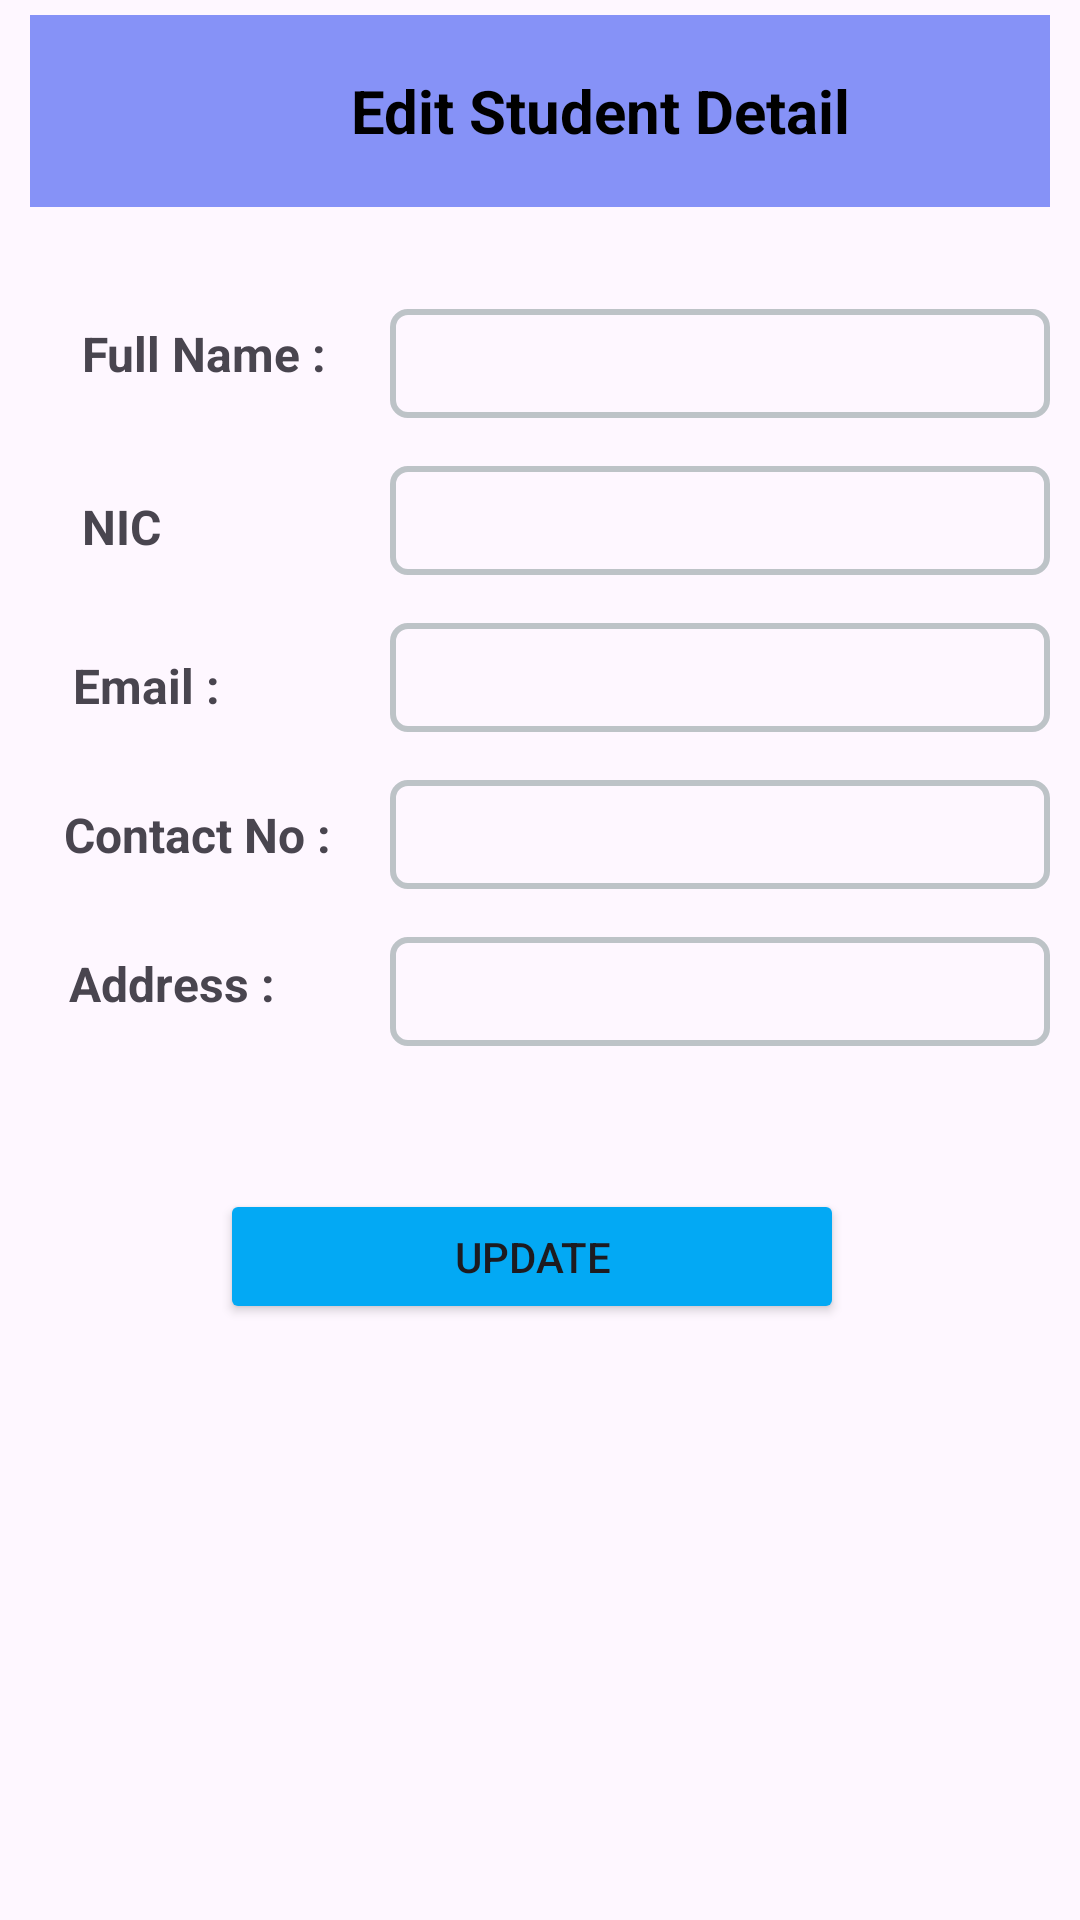

Layout XML and referenced resources for this Android screen:
<!-- AndroidManifest.xml: application theme Theme.MADCW -->
<!-- res/layout/activity_student_edit.xml -->
<?xml version="1.0" encoding="utf-8"?>
<androidx.coordinatorlayout.widget.CoordinatorLayout xmlns:android="http://schemas.android.com/apk/res/android"
    xmlns:app="http://schemas.android.com/apk/res-auto"
    xmlns:tools="http://schemas.android.com/tools"
    android:layout_width="match_parent"
    android:layout_height="match_parent"
    tools:context=".user.admin.StudentEdit">

    <androidx.core.widget.NestedScrollView
        android:layout_width="match_parent"
        android:layout_height="wrap_content"
        android:isScrollContainer="true"
        android:fillViewport="true">

        <LinearLayout
            android:id="@+id/main"
            android:layout_width="match_parent"
            android:layout_height="wrap_content"
            android:layout_marginHorizontal="10dp"
            android:layout_marginVertical="5dp"
            android:orientation="vertical">

            <androidx.appcompat.widget.Toolbar
                android:id="@+id/toolbar"
                android:layout_width="match_parent"
                android:layout_height="?attr/actionBarSize"
                android:background="?attr/colorPrimary"
                app:titleTextColor="@android:color/white"
                app:popupTheme="@style/ThemeOverlay.AppCompat.Light"
                tools:ignore="MissingConstraints">

                <ImageButton
                    android:id="@+id/back_button"
                    android:layout_width="wrap_content"
                    android:layout_height="wrap_content"
                    android:layout_gravity="start"
                    android:backgroundTint="@android:color/transparent"
                    android:src="@drawable/ic_arrow_back"
                    android:contentDescription="@string/back_button" />

                <TextView
                    android:id="@+id/textView6"
                    android:layout_width="300dp"
                    android:layout_height="wrap_content"
                    android:textAlignment="center"
                    android:text="@string/edit_student_detail"
                    android:textColor="@color/black"
                    android:textSize="20sp"
                    android:textStyle="bold"/>

            </androidx.appcompat.widget.Toolbar>

            <androidx.constraintlayout.widget.ConstraintLayout
                android:layout_width="match_parent"
                android:layout_height="749dp"
                android:layout_marginTop="10dp">

                <TextView
                    android:id="@+id/lbl_fullName"
                    android:layout_width="wrap_content"
                    android:layout_height="wrap_content"
                    android:layout_marginStart="16dp"
                    android:layout_marginTop="28dp"
                    android:text="@string/full_name"
                    android:textSize="16sp"
                    android:textStyle="bold"
                    app:layout_constraintEnd_toStartOf="@+id/edit_text_full_name"
                    app:layout_constraintHorizontal_bias="0.054"
                    app:layout_constraintStart_toStartOf="parent"
                    app:layout_constraintTop_toTopOf="parent" />

                <EditText
                    android:id="@+id/edit_text_full_name"
                    android:layout_width="220dp"
                    android:layout_height="wrap_content"
                    android:layout_marginTop="24dp"
                    android:background="@drawable/textview_bkg"
                    android:padding="8dp"
                    android:textSize="15sp"
                    app:layout_constraintEnd_toEndOf="parent"
                    app:layout_constraintHorizontal_bias="1.0"
                    app:layout_constraintStart_toStartOf="parent"
                    app:layout_constraintTop_toTopOf="parent" />

                <Button
                    android:id="@+id/btn_update"
                    android:layout_width="208dp"
                    android:layout_height="45dp"
                    android:backgroundTint="#03A9F4"
                    android:text="Update"
                    app:cornerRadius="5dp"
                    app:layout_constraintBottom_toBottomOf="parent"
                    app:layout_constraintEnd_toEndOf="parent"
                    app:layout_constraintHorizontal_bias="0.48"
                    app:layout_constraintStart_toStartOf="parent"
                    app:layout_constraintTop_toBottomOf="@+id/edit_text_address"
                    app:layout_constraintVertical_bias="0.11" />

                <TextView
                    android:id="@+id/lbl_NIC"
                    android:layout_width="48dp"
                    android:layout_height="25dp"
                    android:layout_marginStart="16dp"
                    android:layout_marginTop="36dp"
                    android:text="@string/nic"
                    android:textSize="16sp"
                    android:textStyle="bold"
                    app:layout_constraintEnd_toStartOf="@+id/edit_text_NIC"
                    app:layout_constraintHorizontal_bias="0.026"
                    app:layout_constraintStart_toStartOf="parent"
                    app:layout_constraintTop_toBottomOf="@+id/lbl_fullName" />

                <TextView
                    android:id="@+id/lbl_email"
                    android:layout_width="wrap_content"
                    android:layout_height="wrap_content"
                    android:layout_marginStart="8dp"
                    android:layout_marginTop="28dp"
                    android:text="@string/email"
                    android:textSize="16sp"
                    android:textStyle="bold"
                    app:layout_constraintEnd_toStartOf="@+id/edit_text_email"
                    app:layout_constraintHorizontal_bias="0.098"
                    app:layout_constraintStart_toStartOf="parent"
                    app:layout_constraintTop_toBottomOf="@+id/lbl_NIC" />

                <EditText
                    android:id="@+id/edit_text_email"
                    android:layout_width="220dp"
                    android:layout_height="wrap_content"
                    android:layout_marginTop="16dp"
                    android:background="@drawable/textview_bkg"
                    android:padding="8dp"
                    android:textSize="15sp"
                    app:layout_constraintEnd_toEndOf="parent"
                    app:layout_constraintHorizontal_bias="1.0"
                    app:layout_constraintStart_toStartOf="parent"
                    app:layout_constraintTop_toBottomOf="@+id/edit_text_NIC" />

                <EditText
                    android:id="@+id/edit_text_tp"
                    android:layout_width="220dp"
                    android:layout_height="wrap_content"
                    android:layout_marginTop="16dp"
                    android:background="@drawable/textview_bkg"
                    android:padding="8dp"
                    android:textSize="15sp"
                    app:layout_constraintEnd_toEndOf="parent"
                    app:layout_constraintHorizontal_bias="1.0"
                    app:layout_constraintStart_toStartOf="parent"
                    app:layout_constraintTop_toBottomOf="@+id/edit_text_email" />

                <EditText
                    android:id="@+id/edit_text_address"
                    android:layout_width="220dp"
                    android:layout_height="wrap_content"
                    android:layout_marginTop="16dp"
                    android:background="@drawable/textview_bkg"
                    android:padding="8dp"
                    android:textSize="15sp"
                    app:layout_constraintEnd_toEndOf="parent"
                    app:layout_constraintHorizontal_bias="1.0"
                    app:layout_constraintStart_toStartOf="parent"
                    app:layout_constraintTop_toBottomOf="@+id/edit_text_tp" />

                <TextView
                    android:id="@+id/lbl_tp"
                    android:layout_width="wrap_content"
                    android:layout_height="wrap_content"
                    android:layout_marginStart="8dp"
                    android:layout_marginTop="28dp"
                    android:text="@string/contact_no"
                    android:textSize="16sp"
                    android:textStyle="bold"
                    app:layout_constraintEnd_toStartOf="@+id/edit_text_tp"
                    app:layout_constraintHorizontal_bias="0.146"
                    app:layout_constraintStart_toStartOf="parent"
                    app:layout_constraintTop_toBottomOf="@+id/lbl_email" />

                <TextView
                    android:id="@+id/lbl_address"
                    android:layout_width="wrap_content"
                    android:layout_height="wrap_content"
                    android:layout_marginStart="8dp"
                    android:layout_marginTop="28dp"
                    android:text="@string/address"
                    android:textSize="16sp"
                    android:textStyle="bold"
                    app:layout_constraintEnd_toStartOf="@+id/edit_text_address"
                    app:layout_constraintHorizontal_bias="0.117"
                    app:layout_constraintStart_toStartOf="parent"
                    app:layout_constraintTop_toBottomOf="@+id/lbl_tp" />

                <EditText
                    android:id="@+id/edit_text_NIC"
                    android:layout_width="220dp"
                    android:layout_height="wrap_content"
                    android:layout_marginTop="16dp"
                    android:background="@drawable/textview_bkg"
                    android:padding="8dp"
                    android:textSize="15sp"
                    app:layout_constraintEnd_toEndOf="parent"
                    app:layout_constraintHorizontal_bias="1.0"
                    app:layout_constraintStart_toStartOf="parent"
                    app:layout_constraintTop_toBottomOf="@+id/edit_text_full_name" />

            </androidx.constraintlayout.widget.ConstraintLayout>

        </LinearLayout>

    </androidx.core.widget.NestedScrollView>

</androidx.coordinatorlayout.widget.CoordinatorLayout>
<!-- resources referenced by this layout -->
<resources>
  <color name="black">#FF000000</color>
  <!-- drawable textview_bkg (drawable) -->
  <?xml version="1.0" encoding="utf-8"?>
  <shape xmlns:android="http://schemas.android.com/apk/res/android"
      android:shape="rectangle">
  
      <corners
          android:radius="5dp"/>
      <stroke
          android:color="#bdc3c7"
          android:width="2dp"/>
  
  </shape>
  <string name="address">Address :</string>
  <string name="back_button">back button</string>
  <string name="contact_no">Contact No :</string>
  <string name="edit_student_detail">Edit Student Detail</string>
  <string name="email">Email :</string>
  <string name="full_name">Full Name : </string>
  <string name="nic">NIC</string>
  <style name="Theme.MADCW" parent="Base.Theme.MADCW" />
  <style name="Base.Theme.MADCW" parent="Theme.Material3.DayNight.NoActionBar">
           
           <item name="colorPrimary">@color/lavender</item>
           <item name="colorPrimaryVariant">@color/lavender</item>
           <item name="colorOnPrimary">@color/white</item>
           
           <item name="colorOnSecondary">@color/black</item>
           
           <item name="android:statusBarColor">?attr/colorPrimaryVariant</item>
      </style>
  <color name="lavender">#8692f7</color>
  <color name="white">#FFFFFFFF</color>
</resources>
